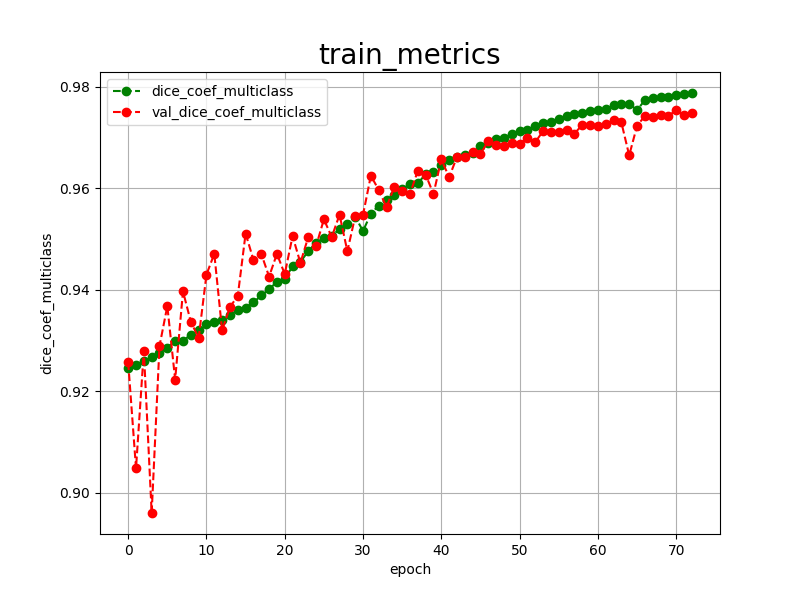

The data file committed next to this chart (first rows):
epoch, dice_coef_multiclass, val_dice_coef_multiclass, 
0, 0.9246, 0.9257
1, 0.9252, 0.9048
2, 0.9260, 0.9280
3, 0.9267, 0.8960
4, 0.9276, 0.9289
5, 0.9286, 0.9368
6, 0.9299, 0.9223
7, 0.9300, 0.9397
8, 0.9311, 0.9337
9, 0.9320, 0.9305
10, 0.9333, 0.9430
11, 0.9336, 0.9471
12, 0.9341, 0.9320
13, 0.9350, 0.9366
14, 0.9361, 0.9388
15, 0.9365, 0.9511
16, 0.9375, 0.9459
17, 0.9389, 0.9471
18, 0.9401, 0.9426
19, 0.9416, 0.9471
20, 0.9422, 0.9431
21, 0.9446, 0.9506
22, 0.9455, 0.9453
23, 0.9476, 0.9504
24, 0.9493, 0.9486
25, 0.9502, 0.9539
26, 0.9506, 0.9504
27, 0.9520, 0.9548
28, 0.9530, 0.9476
29, 0.9544, 0.9545
30, 0.9516, 0.9548
31, 0.9550, 0.9625
32, 0.9566, 0.9597
33, 0.9578, 0.9563
34, 0.9587, 0.9603
35, 0.9599, 0.9595
36, 0.9608, 0.9589
37, 0.9610, 0.9635
38, 0.9628, 0.9627
39, 0.9632, 0.9589
40, 0.9646, 0.9657
41, 0.9656, 0.9622
42, 0.9661, 0.9662
43, 0.9666, 0.9661
44, 0.9669, 0.9672
45, 0.9684, 0.9667
46, 0.9690, 0.9694
47, 0.9697, 0.9686
48, 0.9700, 0.9684
49, 0.9707, 0.9689
50, 0.9714, 0.9688
51, 0.9715, 0.9700
52, 0.9723, 0.9691
53, 0.9728, 0.9713
54, 0.9730, 0.9711
55, 0.9737, 0.9711
56, 0.9742, 0.9716
57, 0.9746, 0.9708
58, 0.9748, 0.9725
59, 0.9752, 0.9725
... 13 more rows
